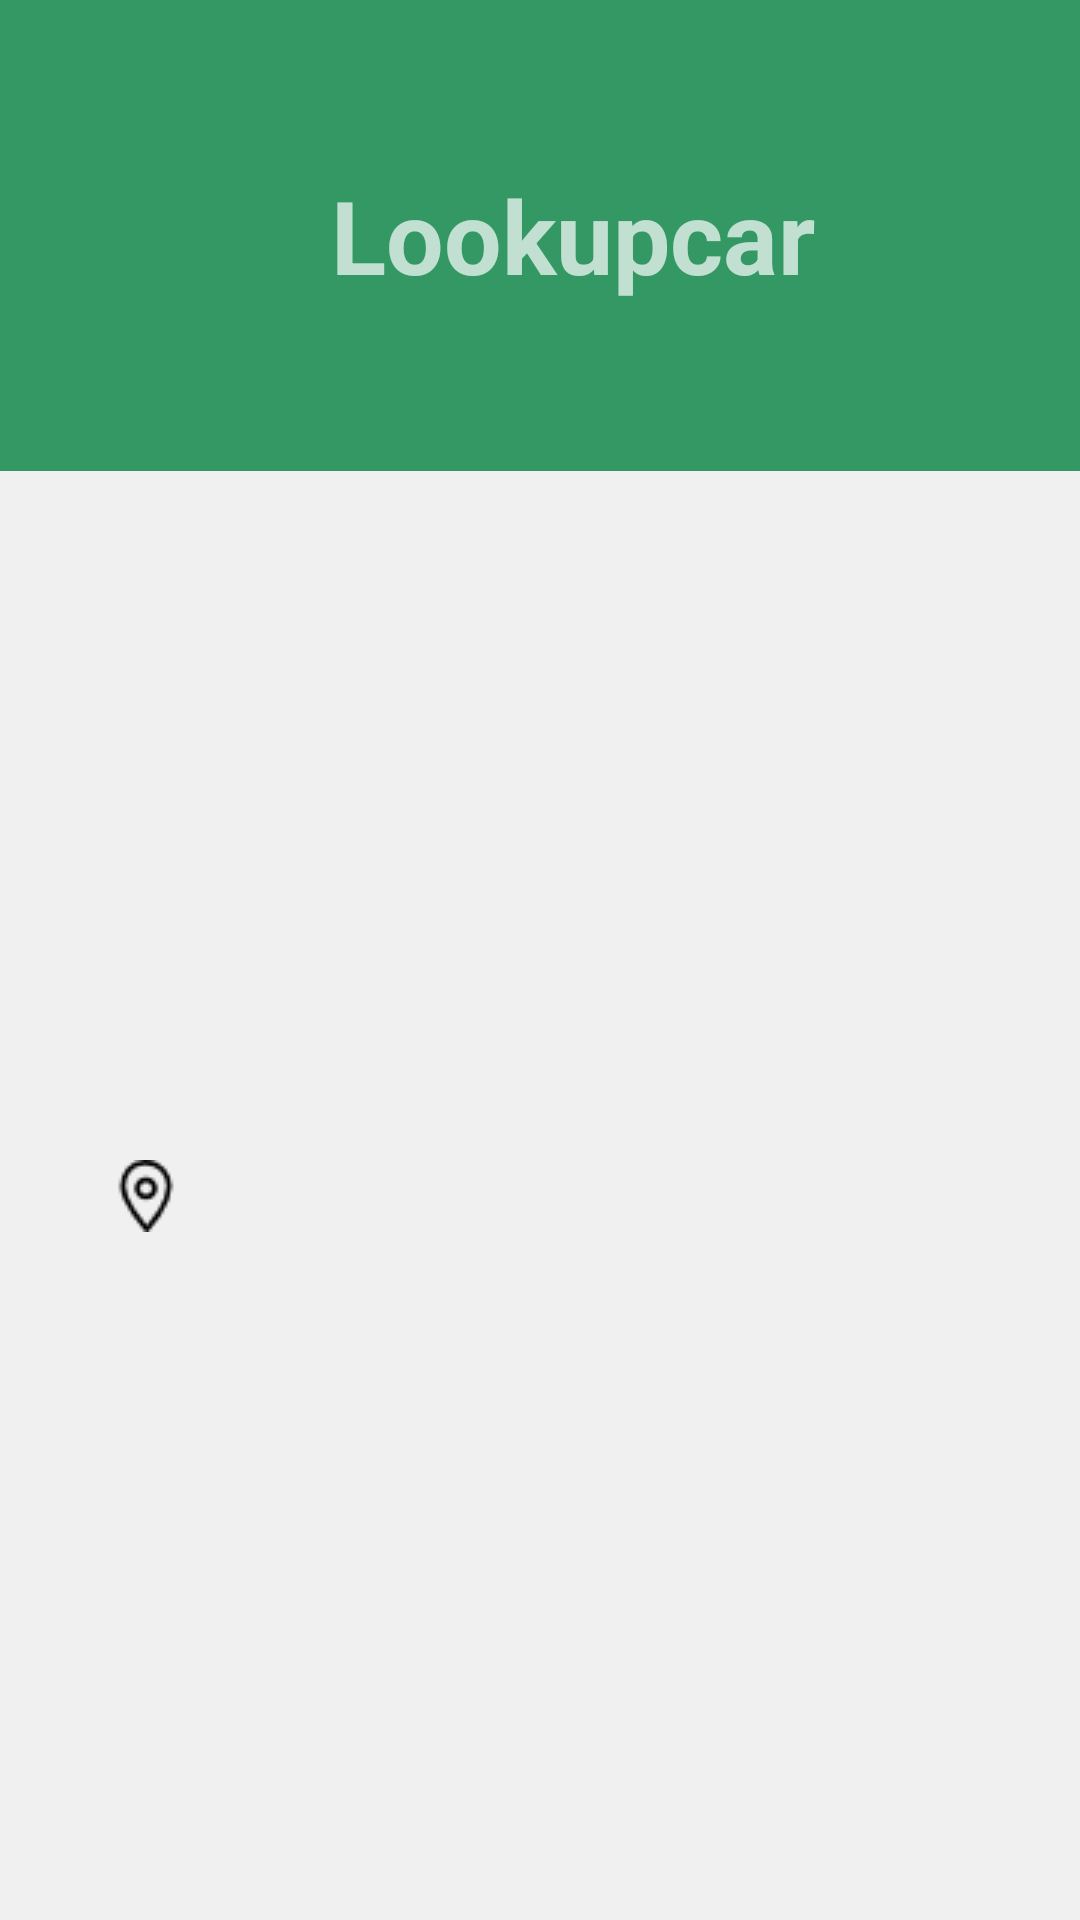

Layout XML and referenced resources for this Android screen:
<!-- AndroidManifest.xml: application theme AppTheme -->
<!-- res/layout/history_layout.xml -->
<?xml version="1.0" encoding="utf-8"?>
<LinearLayout xmlns:android="http://schemas.android.com/apk/res/android"
              android:id="@+id/activity_root"
              android:layout_width="fill_parent"
              android:layout_height="fill_parent"
              android:orientation="vertical"
              android:padding="0dp" >

    <LinearLayout
        android:id="@+id/linearLay"
        android:layout_width="match_parent"
        android:layout_height="157dp"
        android:background="@color/sea_blue"
        android:orientation="horizontal" >

        <ImageView
            android:id="@+id/logoPic"
            android:layout_height="match_parent"
            android:layout_width="0dp"
            android:paddingLeft="10dp"
            android:layout_weight="0.3"
            android:scaleType="centerInside"
            android:src="@drawable/logo" />

        <TextView
            android:layout_height="match_parent"
            android:layout_width="0dp"
            android:layout_weight="0.7"
            android:gravity="center|left"
            android:layout_marginLeft="10px"
            android:textSize="34dp"
            android:textStyle="bold"
            android:text="@string/app_name"
            android:id="@+id/logoTxt"
            />
    </LinearLayout>

    <include
        android:layout_width="fill_parent"
        android:layout_height="0dp"
        android:layout_weight="0.12"
        layout="@layout/park_item" />

</LinearLayout>
<!-- res/layout/park_item.xml (included above) -->
<LinearLayout xmlns:android="http://schemas.android.com/apk/res/android"
    android:layout_width="fill_parent"
    android:layout_height="fill_parent"
    android:background="@color/steel_grey"
    android:orientation="horizontal"
    android:padding="5dp" >

    <ImageView
        android:id="@+id/parkItemImg"
        android:layout_width="0dp"
        android:layout_height="match_parent"
        android:layout_weight="0.25"
        android:background="@color/steel_grey"
        android:paddingLeft="5dp"
        android:scaleType="center"
        android:paddingRight="5dp"
        android:src="@drawable/marker" />

    <LinearLayout
        android:layout_width="0dp"
        android:layout_height="match_parent"
        android:layout_weight="0.75"
        android:background="@color/steel_grey"
        android:orientation="vertical" >

        <TextView
            android:id="@+id/parkItemTxt"
            android:layout_width="match_parent"
            android:layout_height="0dp"
            android:layout_weight="0.5"
            android:layout_marginLeft="10dp"
            android:background="@color/steel_grey"
            android:fontFamily="sans-serif-condensed"
            android:gravity="left|bottom"
            android:paddingTop="5dp"
            android:textColor="@color/font_grey"
            android:textSize="18sp"
            android:textStyle="normal" />

        <TextView
            android:id="@+id/parkTimeItemTxt"
            android:layout_width="match_parent"
            android:layout_height="0dp"
            android:layout_weight="0.5"
            android:layout_marginLeft="10dp"
            android:background="@color/steel_grey"
            android:fontFamily="sans-serif-condensed"
            android:gravity="left"
            android:paddingBottom="5dp"
            android:textColor="@color/font_grey"
            android:textSize="14sp"
            android:textStyle="normal|italic" />
    </LinearLayout>

    

</LinearLayout>
<!-- resources referenced by this layout -->
<resources>
  <color name="font_grey">#7F7F7F</color>
  <color name="sea_blue">#349864</color>
  <color name="steel_grey">#F0F0F0</color>
  <!-- drawable marker: png bitmap (drawable-mdpi, 668 bytes) -->
  <string name="app_name">Lookupcar</string>
  <style name="AppTheme" parent="AppBaseTheme">
          
          <item name="android:actionBarStyle">@style/MyActionBar</item>
      </style>
  <style name="AppBaseTheme" parent="Theme.AppCompat.NoActionBar">
          
      </style>
  <style name="MyActionBar" parent="@android:style/Widget.Holo.Light.ActionBar">
          <item name="android:background">@color/sea_blue</item>
      </style>
</resources>
